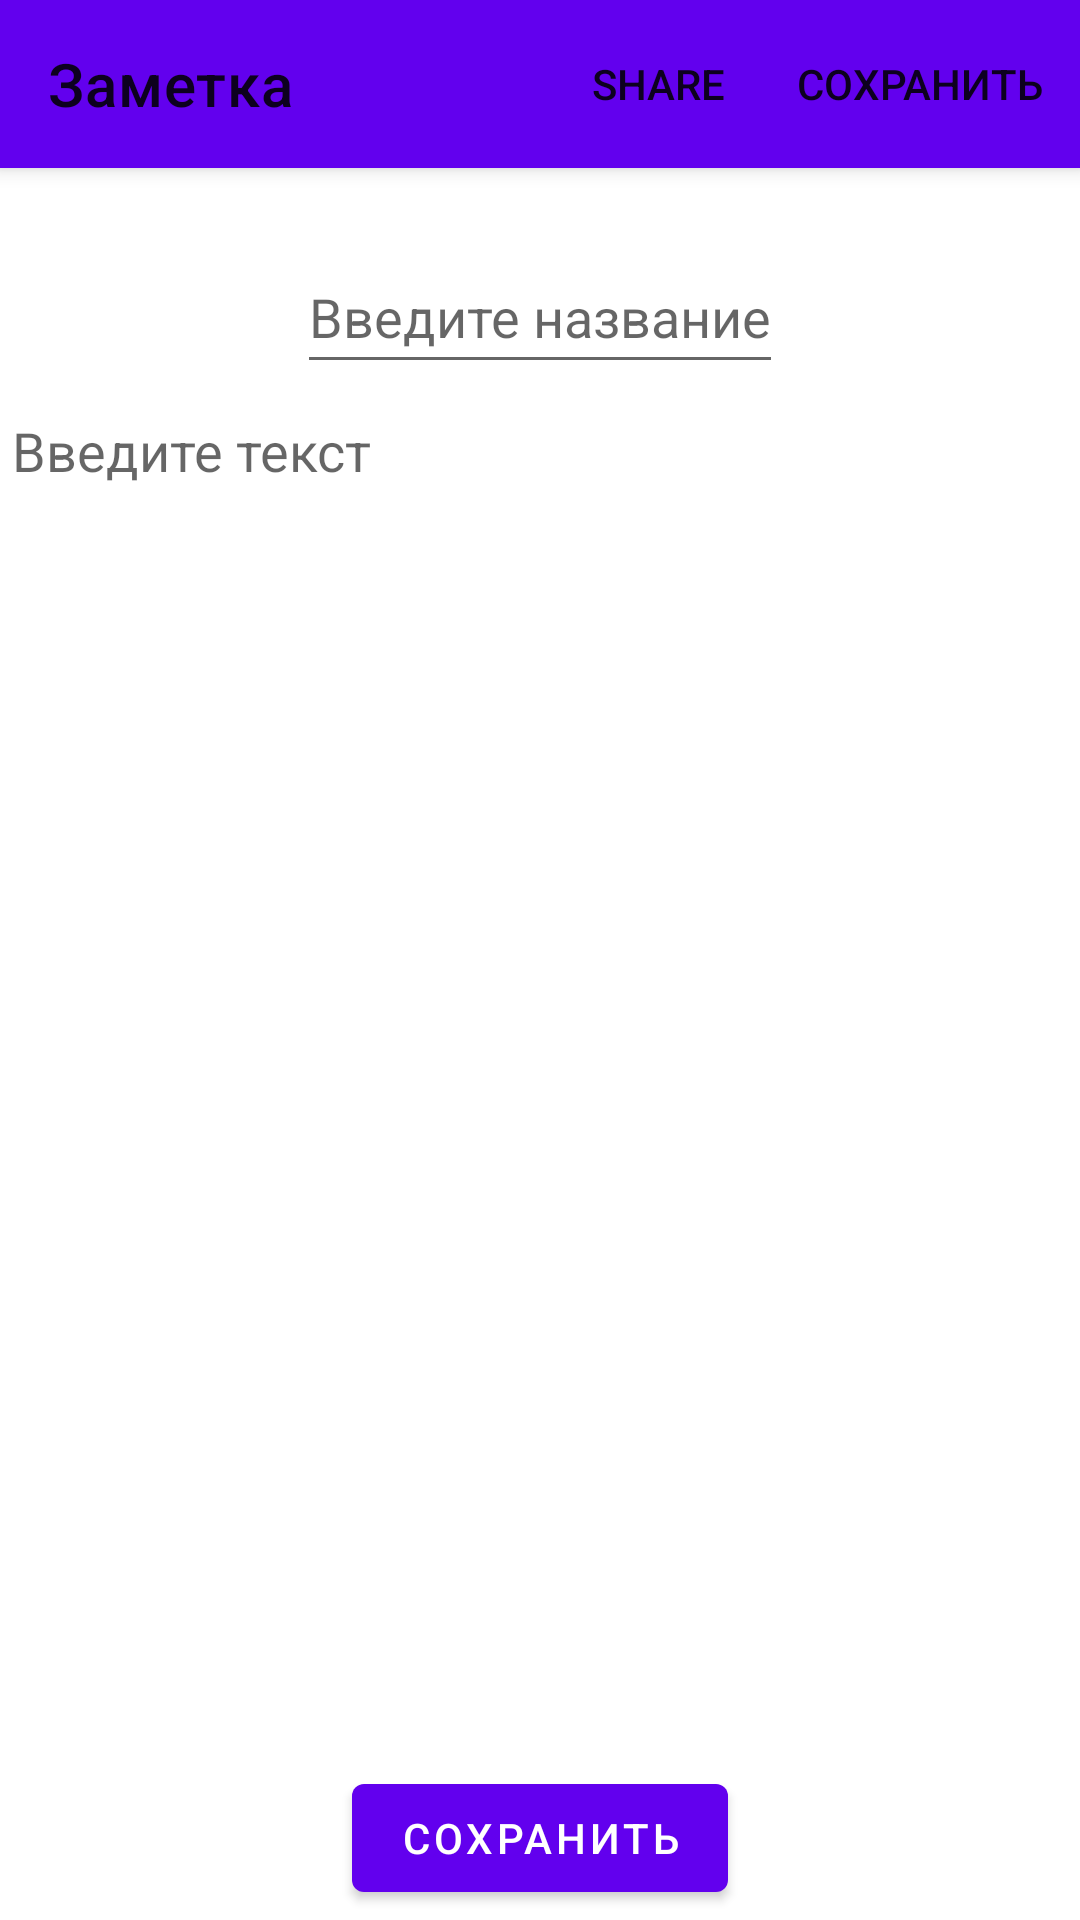

Write the Android layout XML for this screen, with the resource values it uses.
<!-- AndroidManifest.xml: application theme Theme.SecontTryMyNotes -->
<!-- res/layout/fragments_notes_info.xml -->
<?xml version="1.0" encoding="utf-8"?>
<androidx.coordinatorlayout.widget.CoordinatorLayout xmlns:android="http://schemas.android.com/apk/res/android"
    xmlns:app="http://schemas.android.com/apk/res-auto"
    android:layout_width="match_parent"
    android:layout_height="match_parent">

    <com.google.android.material.appbar.AppBarLayout
        android:layout_width="match_parent"
        android:layout_height="wrap_content">

        <com.google.android.material.appbar.MaterialToolbar
            android:id="@+id/info_toolbar"
            android:layout_width="match_parent"
            android:layout_height="wrap_content"
            app:layout_scrollFlags="scroll|enterAlways"
            app:menu="@menu/info_menu"
            app:title="@string/info_title" />
    </com.google.android.material.appbar.AppBarLayout>

    <androidx.constraintlayout.widget.ConstraintLayout
        android:layout_width="match_parent"
        android:layout_height="match_parent"
        app:layout_behavior="@string/appbar_scrolling_view_behavior">

        <EditText
            android:id="@+id/name_note"
            android:layout_width="wrap_content"
            android:layout_height="wrap_content"
            android:layout_marginTop="@dimen/default_margin"
            android:hint="@string/title"
            android:importantForAutofill="no"
            android:inputType="textPersonName"
            android:minHeight="@dimen/min_text_size"
            app:layout_constraintEnd_toEndOf="parent"
            app:layout_constraintStart_toStartOf="parent"
            app:layout_constraintTop_toTopOf="parent" />

        <EditText
            android:id="@+id/info_note"
            android:layout_width="0dp"
            android:layout_height="0dp"
            android:gravity="start|top"
            android:hint="@string/info"
            android:importantForAutofill="no"
            android:inputType="textMultiLine"
            android:minHeight="@dimen/min_text_size"
            app:layout_constraintBottom_toBottomOf="parent"
            app:layout_constraintEnd_toEndOf="parent"
            app:layout_constraintStart_toStartOf="parent"
            app:layout_constraintTop_toBottomOf="@+id/name_note"
            app:layout_constraintVertical_bias="0.05" />

        <com.google.android.material.button.MaterialButton
            android:id="@+id/save_button"
            android:layout_width="wrap_content"
            android:layout_height="wrap_content"
            android:text="@string/save"
            app:layout_constraintBottom_toBottomOf="parent"
            app:layout_constraintEnd_toEndOf="parent"
            app:layout_constraintStart_toStartOf="parent"
            app:layout_constraintTop_toTopOf="parent"
            app:layout_constraintVertical_bias="0.90" />
    </androidx.constraintlayout.widget.ConstraintLayout>
</androidx.coordinatorlayout.widget.CoordinatorLayout>
<!-- resources referenced by this layout -->
<resources>
  <dimen name="default_margin">24dp</dimen>
  <dimen name="min_text_size">48dp</dimen>
  <string name="info">Введите текст</string>
  <string name="info_title">Заметка</string>
  <string name="save">Сохранить</string>
  <string name="title">Введите название</string>
  <style name="Theme.SecontTryMyNotes" parent="Theme.MaterialComponents.DayNight.NoActionBar">
          
          <item name="colorPrimary">@color/purple_500</item>
          <item name="colorPrimaryVariant">@color/purple_700</item>
          <item name="colorOnPrimary">@color/white</item>
          
          <item name="colorSecondary">@color/teal_200</item>
          <item name="colorSecondaryVariant">@color/teal_700</item>
          <item name="colorOnSecondary">@color/black</item>
          
          <item name="android:statusBarColor" tools:targetApi="l">?attr/colorPrimaryVariant</item>
          
      </style>
  <!-- not gathered from this repository: default colours our renderer supplied (Android Studio template values) -->
  <color name="purple_500">#FF6200EE</color>
  <color name="purple_700">#FF3700B3</color>
  <color name="teal_200">#FF03DAC5</color>
  <color name="teal_700">#FF018786</color>
  <color name="black">#FF000000</color>
  <color name="white">#FFFFFFFF</color>
</resources>
